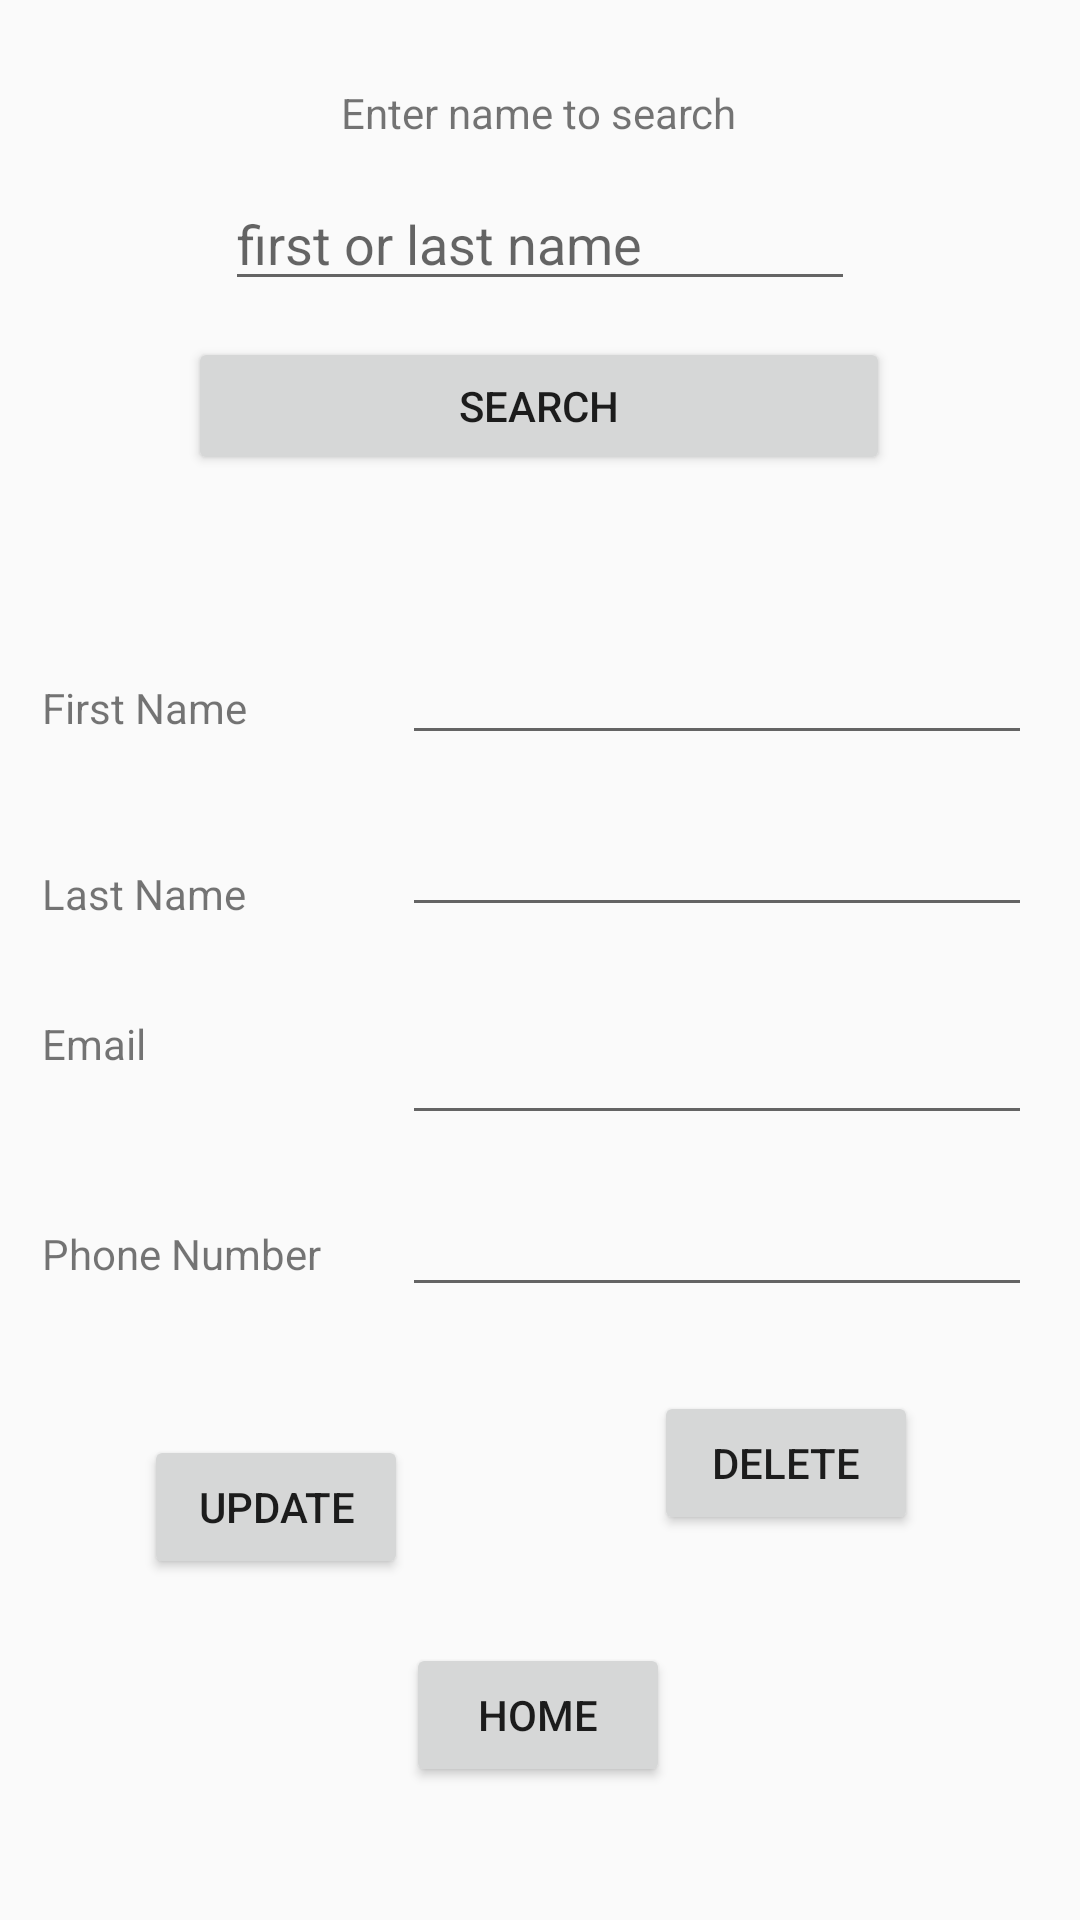

Layout XML and referenced resources for this Android screen:
<!-- AndroidManifest.xml: application theme AppTheme -->
<!-- res/layout/activity_search.xml -->
<?xml version="1.0" encoding="utf-8"?>
<androidx.constraintlayout.widget.ConstraintLayout xmlns:android="http://schemas.android.com/apk/res/android"
    xmlns:app="http://schemas.android.com/apk/res-auto"
    xmlns:tools="http://schemas.android.com/tools"
    android:layout_width="match_parent"
    android:layout_height="match_parent"
    tools:context=".search">

    <TextView
        android:id="@+id/lName_Title"
        android:layout_width="106dp"
        android:layout_height="38dp"
        android:layout_marginTop="24dp"
        android:text="Last Name"
        app:layout_constraintEnd_toStartOf="@+id/lName"
        app:layout_constraintStart_toStartOf="parent"
        app:layout_constraintTop_toBottomOf="@+id/fName_Title" />

    <TextView
        android:id="@+id/email_Title"
        android:layout_width="106dp"
        android:layout_height="38dp"
        android:layout_marginTop="12dp"
        android:text="Email"
        app:layout_constraintEnd_toStartOf="@+id/email"
        app:layout_constraintStart_toStartOf="parent"
        app:layout_constraintTop_toBottomOf="@+id/lName_Title" />

    <TextView
        android:id="@+id/phone_Title"
        android:layout_width="106dp"
        android:layout_height="38dp"
        android:layout_marginTop="32dp"
        android:text="Phone Number"
        app:layout_constraintEnd_toStartOf="@+id/phone"
        app:layout_constraintStart_toStartOf="parent"
        app:layout_constraintTop_toBottomOf="@+id/email_Title" />

    <EditText
        android:id="@+id/name"
        android:layout_width="wrap_content"
        android:layout_height="wrap_content"
        android:layout_marginTop="12dp"
        android:ems="10"
        android:hint="first or last name"
        android:inputType="textPersonName"
        app:layout_constraintEnd_toEndOf="parent"
        app:layout_constraintStart_toStartOf="parent"
        app:layout_constraintTop_toBottomOf="@+id/heading" />

    <TextView
        android:id="@+id/heading"
        android:layout_width="wrap_content"
        android:layout_height="wrap_content"
        android:layout_marginTop="28dp"
        android:text="Enter name to search"
        app:layout_constraintEnd_toEndOf="parent"
        app:layout_constraintHorizontal_bias="0.498"
        app:layout_constraintStart_toStartOf="parent"
        app:layout_constraintTop_toTopOf="parent" />

    <Button
        android:id="@+id/search"
        android:layout_width="234dp"
        android:layout_height="46dp"
        android:layout_marginTop="12dp"
        android:text="Search"
        app:layout_constraintEnd_toEndOf="parent"
        app:layout_constraintHorizontal_bias="0.497"
        app:layout_constraintStart_toStartOf="parent"
        app:layout_constraintTop_toBottomOf="@+id/name" />

    <EditText
        android:id="@+id/fName"
        android:layout_width="wrap_content"
        android:layout_height="wrap_content"
        android:layout_marginTop="52dp"
        android:layout_marginEnd="16dp"
        android:layout_marginRight="16dp"
        android:ems="10"
        android:inputType="textPersonName"
        app:layout_constraintEnd_toEndOf="parent"
        app:layout_constraintTop_toBottomOf="@+id/search" />

    <EditText
        android:id="@+id/lName"
        android:layout_width="wrap_content"
        android:layout_height="wrap_content"
        android:layout_marginTop="16dp"
        android:layout_marginEnd="16dp"
        android:layout_marginRight="16dp"
        android:ems="10"
        android:inputType="textPersonName"
        app:layout_constraintEnd_toEndOf="parent"
        app:layout_constraintTop_toBottomOf="@+id/fName" />

    <EditText
        android:id="@+id/email"
        android:layout_width="wrap_content"
        android:layout_height="wrap_content"
        android:layout_marginTop="28dp"
        android:layout_marginEnd="16dp"
        android:layout_marginRight="16dp"
        android:ems="10"
        android:inputType="textPersonName"
        app:layout_constraintEnd_toEndOf="parent"
        app:layout_constraintTop_toBottomOf="@+id/lName" />

    <EditText
        android:id="@+id/phone"
        android:layout_width="wrap_content"
        android:layout_height="wrap_content"
        android:layout_marginTop="16dp"
        android:layout_marginEnd="16dp"
        android:layout_marginRight="16dp"
        android:ems="10"
        android:inputType="textPersonName"
        app:layout_constraintEnd_toEndOf="parent"
        app:layout_constraintTop_toBottomOf="@+id/email" />

    <TextView
        android:id="@+id/fName_Title"
        android:layout_width="106dp"
        android:layout_height="38dp"
        android:layout_marginTop="68dp"
        android:text="First Name"
        app:layout_constraintEnd_toStartOf="@+id/fName"
        app:layout_constraintStart_toStartOf="parent"
        app:layout_constraintTop_toBottomOf="@+id/search" />

    <Button
        android:id="@+id/update"
        android:layout_width="wrap_content"
        android:layout_height="wrap_content"
        android:layout_marginStart="48dp"
        android:layout_marginLeft="48dp"
        android:layout_marginTop="32dp"
        android:text="Update"
        app:layout_constraintStart_toStartOf="parent"
        app:layout_constraintTop_toBottomOf="@+id/phone_Title" />

    <Button
        android:id="@+id/delete"
        android:layout_width="wrap_content"
        android:layout_height="wrap_content"
        android:layout_marginTop="28dp"
        android:text="Delete"
        app:layout_constraintEnd_toEndOf="parent"
        app:layout_constraintHorizontal_bias="0.604"
        app:layout_constraintStart_toEndOf="@+id/update"
        app:layout_constraintTop_toBottomOf="@+id/phone" />

    <Button
        android:id="@+id/home"
        android:layout_width="wrap_content"
        android:layout_height="wrap_content"
        android:layout_marginTop="36dp"
        android:text="Home"
        app:layout_constraintEnd_toEndOf="parent"
        app:layout_constraintHorizontal_bias="0.498"
        app:layout_constraintStart_toStartOf="parent"
        app:layout_constraintTop_toBottomOf="@+id/delete" />
</androidx.constraintlayout.widget.ConstraintLayout>
<!-- resources referenced by this layout -->
<resources>
  <style name="AppTheme" parent="Theme.AppCompat.Light.DarkActionBar">
          
          <item name="colorPrimary">@color/colorPrimary</item>
          <item name="colorPrimaryDark">@color/colorPrimaryDark</item>
          <item name="colorAccent">@color/colorAccent</item>
      </style>
  <!-- not gathered from this repository: default colours our renderer supplied (Android Studio template values) -->
  <color name="colorPrimary">#FF6200EE</color>
  <color name="colorPrimaryDark">#FF3700B3</color>
  <color name="colorAccent">#FF03DAC5</color>
</resources>
